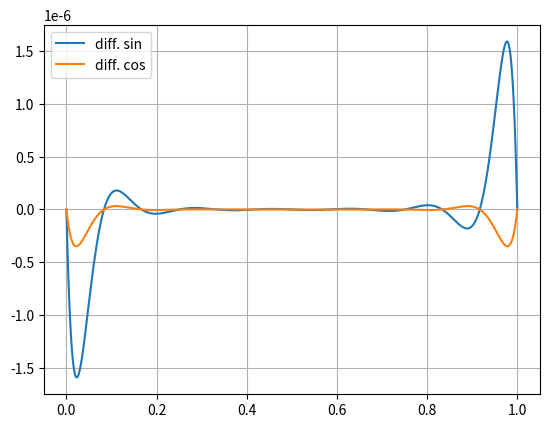

Write the Python code that produced this figure.
import numpy as np
import numpy.polynomial as polynomial
import scipy.optimize as optimize
import scipy.special as special
import scipy.interpolate as interpolate
import matplotlib.pyplot as plt
import sympy

from numpy.polynomial import Polynomial
from numpy.polynomial import Chebyshev


def poly3(x, a0, a1, a2, a3):
    return a0 + a1 * x + a2 * x * x + a3 * x * x * x


def rat2(x, b1, b2, a1, a2):
    return (b1 * x + b2 * x * x) / (1 + a1 * x + a2 * x * x)


def rat3(x, b1, b2, b3, a1, a2, a3):
    return (b1 * x + b2 * x * x + b3 * x * x * x) / (
        1 + a1 * x + a2 * x * x + a3 * x * x * x
    )


def rat4(x, b1, b2, b3, b4, a1, a2, a3, a4):
    return (b1 * x + b2 * x * x + b3 * x * x * x + b4 * x * x * x * x) / (
        1 + a1 * x + a2 * x * x + a3 * x * x * x + a4 * x * x * x * x
    )


def curvefit():
    xdata = np.linspace(0, 1, 1024)
    ydata = np.sin(0.5 * np.pi * xdata)

    sigma = np.full_like(xdata, 6)
    sigma[-1] = 1

    popt_rat2, _ = optimize.curve_fit(
        rat2,
        xdata,
        ydata,
        sigma=sigma,
        absolute_sigma=True,
    )
    popt_rat3, _ = optimize.curve_fit(
        rat3,
        xdata,
        ydata,
        sigma=sigma,
        absolute_sigma=True,
    )
    popt_rat4, _ = optimize.curve_fit(
        rat4,
        xdata,
        ydata,
        sigma=sigma,
        absolute_sigma=True,
    )

    plt.plot(xdata, ydata, label="target")
    # plt.plot(xdata, rat2(xdata, *popt_rat2), label="rat2")
    # plt.plot(xdata, rat3(xdata, *popt_rat3), label="rat3")
    plt.plot(xdata, rat4(xdata, *popt_rat4), label="rat4")
    plt.grid()
    plt.legend()
    plt.show()


def chebyfit():
    xdata = np.linspace(0, 1, 2**16 + 1)
    # ydata = np.sin((np.pi / 2) * xdata)
    ydata = np.cos((np.pi / 2) * xdata)

    coef = polynomial.chebyshev.chebfit(xdata, ydata, 7)
    cheby = Chebyshev(coef)
    approx_cheby = cheby(xdata)

    poly = cheby.convert(kind=Polynomial)
    coef = poly.coef
    coef[0] = 0
    coef /= Polynomial(coef)(1)
    if ydata[0] >= 1:
        coef = -coef  # Only used for cos.
        coef[0] = 1  # Only used for cos.
    poly = Polynomial(coef)
    approx_poly = poly(xdata)

    diff = ydata - approx_poly
    max_error = np.max(np.abs(diff))
    print(
        f"""chebyfit
  a   : {poly.coef}
  diff: {max_error}
  bits: {int(-np.log2(max_error))}
"""
    )
    # plt.plot(xdata, diff, label="diff")

    plt.plot(xdata, ydata, label="target")
    plt.plot(xdata, approx_cheby, label="chebyshev")
    plt.plot(xdata, approx_poly, label="polynomial")
    plt.grid()
    plt.legend()
    plt.show()


def chebyfitShifted():
    xdata = np.linspace(-1 / 2, 1 / 2, 2**16 + 1)
    ydata_cos = np.cos((np.pi / 2) * (xdata + 1 / 2))
    ydata_sin = np.sin((np.pi / 2) * (xdata + 1 / 2))

    def approx(name, ydata):
        coef = polynomial.chebyshev.chebfit(xdata, ydata, 7)
        cheby = Chebyshev(coef)
        # approx_cheby = cheby(xdata)

        poly = cheby.convert(kind=Polynomial)
        # coef = poly.coef
        # coef[0] =
        # coef /= Polynomial(coef)(1)
        # poly = Polynomial(coef)
        approx_poly = poly(xdata)

        print(poly(-1 / 2), poly(1 / 2))

        diff = ydata - approx_poly
        max_error = np.max(np.abs(diff))
        print(
            f"""{name}
  a   : {poly.coef}
  diff: {max_error}
  bits: {int(-np.log2(max_error))}
"""
        )
        return approx_poly

    approx_cos = approx("chebyfit shifted cos", ydata_cos)
    approx_sin = approx("chebyfit shifted sin", ydata_sin)

    # plt.plot(xdata, diff, label="diff")

    plt.plot(xdata, ydata_cos, label="target cos")
    plt.plot(xdata, ydata_sin, label="target sin")
    plt.plot(xdata, approx_cos, label="approx. cos")
    plt.plot(xdata, approx_sin, label="approx. sin")
    plt.grid()
    plt.legend()
    plt.show()


def pade():
    sin_taylor = [0]
    for k in range(1, 16):
        if k % 2 == 0:
            sin_taylor.append(0)
            continue
        sin_taylor.append((-1) ** (k - 1) / special.factorial(k))
    print(sin_taylor)

    p, q = interpolate.pade(sin_taylor, 5, 5)

    xdata = np.linspace(-2 * np.pi, 2 * np.pi, 1024)
    target = np.sin(xdata)
    value = p(xdata) / q(xdata)

    plt.plot(xdata, target, label="target")
    plt.plot(xdata, value, label="pade")
    plt.legend()
    plt.grid()
    plt.ylim((-2, 2))
    plt.show()


"""
Polynomial approximation.

## sin
y = a1 * x^1 + a3 * x^3 + a5 * x^5.

```
x2 = x * x;
y = x * (a1 + x2 * (a3 + x2 * a5));
```

A = [
      1,       1,       1, # point at 1.
  (1/2), (1/2)^3, (1/2)^5, # point at 1/2.
  (3/4), (3/4)^3, (3/4)^5, # point at 3/4.
]

b = [1, sin(pi/4), sin(pi*3/8)]^T

x = [a1, a3, a5]^T

Solve Ax = b for x. Something like `inv(A) * b`.

## cos
y = a0 + a2 * x^2 + a4 * x^4 + a6 * x^6.

```
x2 = x * x;
y = a0 + x2 * (a2 + x2 * (a4 + x2 * a6));
```
"""


def derivative(degree, n):
    with np.errstate(divide="ignore"):
        return np.where(
            degree - n < 0, 0, special.factorial(degree) / special.factorial(degree - n)
        )


def test_derivative():
    degrees = np.array([1, 3, 5])

    print(derivative(degrees, 1))
    print(derivative(degrees, 2))
    print(derivative(degrees, 3))


def sin_derivative_at_half_pi(n):
    return [1, 0, -1, 0][n % 4]


def sinApprox(points: np.array):
    """
    len(points) must be odd.
    """
    A = np.array([points**i for i in range(1, len(points) * 2, 2)]).T
    b = np.array([np.sin((np.pi / 2) * x) for x in points])
    return np.linalg.solve(A, b)


def sinApprox2(order=5):
    nPoints = int((order + 1) / 2)
    degrees = np.arange(1, order + 1, 2)

    A = [np.ones(nPoints)]
    b = [1]
    if order >= 2:
        A.append(derivative(degrees, 1))
        b.append(0)  # 1st derivative of sin at pi/2.

    index = 2
    while index < nPoints:
        x = (index - 1) / index
        A.append(x**degrees)
        b.append(np.sin((np.pi / 2) * x))
        index += 1

    return np.linalg.solve(A, b)


def plotQuadSin(coefficients):
    x = np.linspace(0, 1, 1024 + 1)
    target = np.sin((np.pi / 2) * x)

    ## `a` is coefficient of odd order polynomial.
    ## y = a[0] * x^1 + a[1] * x^3 + a[2] * x^5 + ...
    for data in coefficients:
        a = data["coeff"]
        name = data["name"]

        # derivatives at pi/2.
        deriv = []
        for d in range(1, 3):
            x0 = 1
            y0 = 0
            for i, a_n in enumerate(a, 1):
                degree = i * 2 - 1
                y0 += a_n * derivative(degree, d) * x0**degree
            deriv.append(y0)

        y = np.zeros_like(x)
        for i, a_n in enumerate(a, 1):
            y += a_n * x ** (i * 2 - 1)

        diff = target - y
        max_error = np.max(np.abs(diff))
        print(
            f"""{name}
  a       : {list(a)}
  d1 at 1 : {deriv}
  max diff: {max_error}
  acc. bit: {int(-np.log2(max_error))}
"""
        )
        plt.title("Error (target - approx.)")
        plt.plot(diff, label=name)
    #     plt.plot(y, label=name)
    # plt.plot(target, label="target")
    plt.grid()
    plt.legend()
    plt.show()


def createCoeff(name, a):
    return {"name": name, "coeff": a}


def testSin():
    order = 13
    N = int((order + 1) / 2)

    coefficients = [
        createCoeff(
            "(n-1)/n",
            sinApprox(np.array([1] + [(i - 1) / i for i in range(2, N + 1)])),
        ),
        # createCoeff(
        #     "1-1/2^n",
        #     sinApprox(np.array([1] + [1 - 0.5**i for i in range(2, N + 1)])),
        # ),
        createCoeff(
            "n/N",
            sinApprox(np.array(np.linspace(1 / N, 1, N))),
        ),
        createCoeff(
            "1st deriv.",
            sinApprox2(order),
        ),
    ]
    plotQuadSin(coefficients)


def cosApprox(points: np.array):
    """
    len(points) must be even.
    """
    A = np.array([points**i for i in range(0, len(points) * 2, 2)]).T
    b = np.array([np.cos((np.pi / 2) * x) for x in points])
    coeff = np.linalg.solve(A, b)
    return coeff / coeff[0]


def plotQuadCos(coefficients):
    x = np.linspace(0, 1, 1024 + 1)
    target = np.cos((np.pi / 2) * x)

    ## `a` is coefficient of odd order polynomial.
    ## y = a[0] * x^1 + a[1] * x^3 + a[2] * x^5 + ...
    for data in coefficients:
        a = data["coeff"]
        name = data["name"]

        # derivatives at pi/2.
        deriv = []
        for d in range(0, 3):
            x0 = 1
            y0 = 0
            for i, a_n in enumerate(a):
                degree = i * 2
                y0 += a_n * derivative(degree, d) * x0**degree
            deriv.append(y0)

        y = np.zeros_like(x)
        for i, a_n in enumerate(a):
            y += a_n * x ** (i * 2)

        diff = target - y
        max_error = np.max(np.abs(diff))
        print(
            f"""{name}
  a       : {list(a)}
  dx at 1 : {deriv}
  max diff: {max_error}
  acc. bit: {int(-np.log2(max_error))}
"""
        )
        plt.plot(diff, label=name)
    #     plt.plot(y, label=name)
    # plt.plot(target, label="target")
    plt.grid()
    plt.legend()
    plt.show()


def testCos():
    order = 16
    N = int(order / 2) + 1

    coefficients = [
        # createCoeff(
        #     "(n-1)/n",
        #     cosApprox(np.array([1] + [(i - 1) / i for i in range(2, N + 1)])),
        # ),
        createCoeff(
            "n/N",
            cosApprox(np.array(np.linspace(1 / N, 1, N))),
        ),
    ]
    plotQuadCos(coefficients)


def sinCosApprox(order):
    """
    `order` should be even.
    """
    nPoints = order + 1
    poly = [Polynomial([0 for _ in range(i)] + [1]) for i in range(nPoints)]

    # np.polynomial.set_default_printstyle("ascii")
    # for p in poly:
    #     print(p)

    A = [[1] + [0 for _ in range(1, nPoints)]]
    b = [np.sin(np.pi / 4)]
    if order >= 2:
        A.append([p(-1 / 2) for p in poly])
        b.append(1)  # sin at pi/2.

    if order >= 3:
        A.append([p(1 / 2) for p in poly])
        b.append(0)  # sin at 0.

    x = sympy.symbols("x")
    index = 3
    while index < nPoints:
        n_th = int((index - 1) / 2)

        value = 1 / 2 if index % 2 == 0 else -1 / 2
        A.append([p.deriv(n_th)(value) for p in poly])

        diffed = sympy.diff(sympy.cos(x * (np.pi / 2)), x, n_th)
        evaled = float(diffed.subs(x, value + 1 / 2))
        if np.abs(evaled) < 1:
            evaled = 0
        b.append(evaled)

        index += 1

    np.set_printoptions(linewidth=120, suppress=True)
    return np.linalg.solve(A, b)


def testSinCos():
    order = 16

    x = np.linspace(-1 / 2, 1 / 2, 2**16 + 1)
    target_cos = np.cos((np.pi / 2) * x + np.pi / 4)
    target_sin = np.sin((np.pi / 2) * x + np.pi / 4)

    a = sinCosApprox(order)
    poly_cos = Polynomial(a)(x)
    diff_cos = target_cos - poly_cos
    max_diff_cos = np.max(np.abs(diff_cos))

    # Flip odd term sign.
    poly_sin = Polynomial(a * np.resize([1, -1], len(a)))(x)
    diff_sin = target_sin - poly_sin
    max_diff_sin = np.max(np.abs(diff_sin))

    print(
        f"""Olli sincos order {order}
  a           : {list(a)}
  a 31bit     : {list(np.floor(a*2**31))}
  max diff cos: {max_diff_cos}
  max diff sin: {max_diff_sin}
  acc. bit cos: {int(-np.log2(max_diff_cos))}
  acc. bit sin: {int(-np.log2(max_diff_sin))}
"""
    )

    # plt.plot(poly_cos, label="approx. cos", color="red")
    # plt.plot(poly_sin, label="approx. sin", color="red")
    # plt.plot(target_sin, label="numpy.sin", color="blue", alpha=0.5)
    # plt.plot(target_cos, label="numpy.cos", color="orange", alpha=0.5)

    plt.plot(diff_cos, label="diff. cos")
    plt.plot(diff_sin, label="diff. sin")

    plt.grid()
    plt.legend()
    plt.show()


def shiftedSinApprox(points: np.array, shift: float):
    px = points + shift
    A = np.array([px**i for i in range(0, len(points))]).T
    b = np.array(np.sin(2 * np.pi * points))
    return np.linalg.solve(A, b)


def shiftedCosApprox(points: np.array, shift: float):
    px = points + shift
    A = np.array([px**i for i in range(0, len(points))]).T
    b = np.array(np.cos(2 * np.pi * points))
    return np.linalg.solve(A, b)


def shiftedSinApprox2(d0func, d1func, d2func, order=9):
    """Use odd order."""
    nPoints = order // 2 + order % 2
    points_top = np.linspace(0, 1, nPoints, endpoint=True)
    power = np.arange(order + 1)
    A_top = np.array([pt**power for pt in points_top])

    d1 = np.array([derivative(degree, 1) for degree in range(order + 1)])
    points_bottom = np.linspace(0, 1, nPoints, endpoint=True)
    A_bottom = np.array([d1 * pt ** (power - 1) for pt in points_bottom])
    A_bottom = np.where(np.isfinite(A_bottom), A_bottom, 0)
    A = np.array(np.vstack((A_top, A_bottom)))
    b = np.array(
        np.hstack(
            (
                [d0func(pt) for pt in points_top],
                [d1func(pt) for pt in points_bottom],
            )
        )
    )

    # Add 2nd derivative of sin(2*pi*x) for x when order is even.
    # This didn't work well.
    if order % 2 == 0:
        point = 3 / 4
        d2 = np.array([derivative(degree, 2) for degree in range(order + 1)])
        row = d2 * point ** (power - 2)
        row = np.where(np.isfinite(row), row, 0)
        A = np.vstack((A, row))
        b = np.vstack((b, d2func(point)))

    return np.linalg.solve(A, b)


def testShiftedSin():
    def d0sin(x):
        return np.sin(2 * np.pi * x)

    def d1sin(x):
        return 2 * np.pi * np.cos(2 * np.pi * x)

    def d2sin(x):
        return 4 * np.pi * (np.cos(2 * np.pi * x) - np.pi * x * np.sin(2 * np.pi * x))

    def d0cos(x):
        return np.cos(2 * np.pi * x)

    def d1cos(x):
        return -2 * np.pi * np.sin(2 * np.pi * x)

    def d2cos(x):
        return -4 * np.pi * (np.sin(2 * np.pi * x) + np.pi * x * np.cos(2 * np.pi * x))

    def normalizeCoefficients(a):
        poly = Polynomial(a)
        y = [poly(x) for x in np.linspace(0, 1, 5, endpoint=True)]
        return a / np.max(np.abs(y))

    order = 13
    shift = 0
    px = np.linspace(0, 1, order, endpoint=True)

    x = np.linspace(0, 1, 2**16 + 1)
    target_sin = np.sin(2 * np.pi * x)
    target_cos = np.cos(2 * np.pi * x)

    a_sin = shiftedSinApprox(px, shift)
    # a_sin = shiftedSinApprox2(d0sin, d1sin, d2sin, order)
    a_sin = normalizeCoefficients(a_sin)
    psin = Polynomial(a_sin)
    poly_sin = psin(x + shift)
    diff_sin = target_sin - poly_sin
    max_diff_sin = np.max(np.abs(diff_sin))

    a_cos = shiftedCosApprox(px, shift)
    # a_cos = shiftedSinApprox2(d0cos, d1cos, d2cos, order)
    a_cos = normalizeCoefficients(a_cos)
    pcos = Polynomial(a_cos)
    poly_cos = pcos(x + shift)
    diff_cos = target_cos - poly_cos
    max_diff_cos = np.max(np.abs(diff_cos))

    print(
        f"""shifted sin order {len(a_sin)-1}
  a_sin           : {list(a_sin)}
  max diff sin: {max_diff_sin}
  acc. bit sin: {int(-np.log2(max_diff_sin))}
  sin at 0    : {psin(0)}
  sin at 1/2*π: {psin(1/4)}
  sin at π    : {psin(1/2)}
  sin at 3/2*π: {psin(3/4)}
  sin at 2*π  : {psin(1)}

shifted cos order {len(a_cos)-1}
  a_cos           : {list(a_cos)}
  max diff cos: {max_diff_cos}
  acc. bit cos: {int(-np.log2(max_diff_cos))}
  cos at 0    : {pcos(0)}
  cos at 1/2*π: {pcos(1/4)}
  cos at π    : {pcos(1/2)}
  cos at 3/2*π: {pcos(3/4)}
  cos at 2*π  : {pcos(1)}
"""
    )

    # plt.plot(x, poly_sin, label="approx. sin", color="red")
    # plt.plot(x, poly_cos, label="approx. cos", color="red")
    # plt.plot(x, target_sin, label="numpy.sin", color="blue", alpha=0.5)
    # plt.plot(x, target_cos, label="numpy.cos", color="orange", alpha=0.5)

    plt.plot(x, diff_sin, label="diff. sin")
    plt.plot(x, diff_cos, label="diff. cos")

    plt.grid()
    plt.legend()
    plt.show()


if __name__ == "__main__":
    # curvefit()
    # chebyfit()
    # chebyfitShifted()
    # testSin()
    # testCos()
    # testSinCos()
    testShiftedSin()
